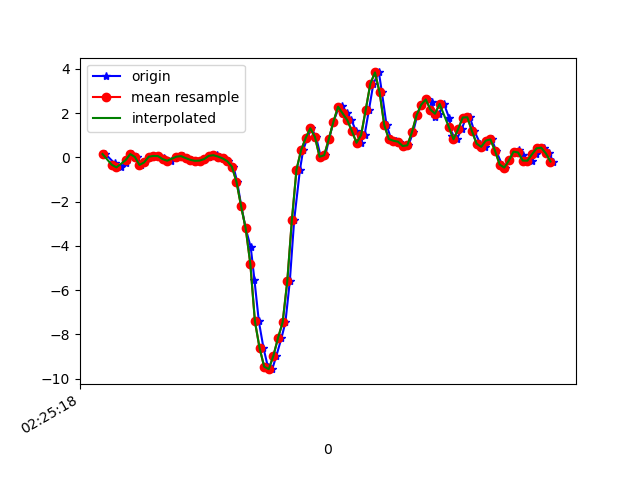

Values plotted in this chart, from the file beside it:
1617848718272, 544361891787688, 0.15585133, -0.27420062, -0.21126229
1617848718312, 544361910842136, -0.2608, 0.1143, -0.1538
1617848718318, 544361929837096, -0.4013, 0.06666, 0.08073
1617848718338, 544361948862488, -0.4477, -0.13, 0.1687
1617848718362, 544361967887864, -0.2327, 0.2023, 0.2334
1617848718369, 544361986938056, -0.0103, -0.2339, 0.1614
1617848718386, 544362005963416, 0.1534, 0.2621, -0.05732
1617848718408, 544362024958424, 0.0239, 0.223, -0.1453
1617848718426, 544362043981304, -0.3365, -0.1508, -0.2223
1617848718443, 544362063028952, -0.2241, 0.2621, -0.2565
1617848718462, 544362082051832, 0.0349, -0.1239, -0.1758
1617848718481, 544362101074680, 0.06911, -0.09705, -0.1575
1617848718500, 544362120097528, 0.06178, 0.1045, -0.1709
1617848718526, 544362139134680, -0.01153, -0.1068, -0.105
1617848718537, 544362158156920, -0.1349, -0.2583, -0.1062
1617848718557, 544362177179160, -0.1459, 0.1681, -0.1685
1617848718582, 544362196226168, 0.03734, 0.2072, -0.127
1617848718608, 544362215248376, 0.06056, -0.1093, -0.1819
1617848718623, 544362234255480, -0.02741, -0.08728, -0.2174
1617848718644, 544362253276984, -0.1068, 0.04467, -0.2174
1617848718663, 544362272323256, -0.1508, 0.1216, -0.2418
1617848718683, 544362291344696, -0.141, 0.1204, -0.2589
1617848718702, 544362310366264, -0.07261, 0.1461, -0.2748
1617848718723, 544362329394424, 0.04223, 0.1754, -0.2614
1617848718735, 544362348440952, 0.1058, 0.1937, -0.2369
1617848718754, 544362367462776, 0.1021, 0.2059, -0.1954
1617848718766, 544362386484536, 0.04223, 0.1998, -0.1538
1617848718785, 544362405531064, -0.04329, 0.1693, -0.1001
1617848718804, 544362424552824, -0.1655, 0.1449, -0.02678
1617848718827, 544362443588472, -0.4123, 0.1449, 0.07584
1617848718843, 544362462610680, -1.096, 0.129, 0.242
1617848718861, 544362481657784, -2.201, -0.01886, 0.4961
1617848718880, 544362500679992, -3.208, -0.1129, 0.7747
1617848718902, 544362519727032, -4.064, -0.2473, 1.105
1617848718918, 544362538747000, -5.542, -0.8154, 1.357
1617848718937, 544362557793976, -7.412, -1.867, 1.405
1617848718957, 544362576816120, -8.606, -2.905, 1.427
1617848718976, 544362595863096, -9.458, -3.818, 1.042
1617848718995, 544362614885304, -9.569, -4.477, 0.2677
1617848719013, 544362633893688, -8.961, -4.853, -0.5692
1617848719035, 544362652940280, -8.159, -5.132, -1.504
1617848719052, 544362671962040, -7.453, -5.073, -2.454
1617848719071, 544362691008632, -5.605, -4.621, -2.925
1617848719090, 544362710030456, -2.833, -4.063, -3.128
1617848719115, 544362729052216, -0.5515, -3.566, -3.066
1617848719129, 544362748082744, 0.3342, -3.319, -2.931
1617848719147, 544362767104120, 0.884, -3.059, -2.498
1617848719165, 544362786125560, 1.323, -2.377, -1.903
1617848719185, 544362805171704, 0.9219, -1.012, -0.9296
1617848719205, 544362824193080, 0.03246, 0.4026, -0.05488
1617848719225, 544362843223864, 0.1009, 1.604, 0.1699
1617848719241, 544362862244920, 0.8315, 2.693, 0.2933
1617848719260, 544362881290680, 1.613, 3.711, 0.6415
1617848719283, 544362900311608, 2.256, 4.701, 1.034
1617848719299, 544362919357496, 2.334, 5.593, 0.9445
1617848719318, 544362938361528, 1.99, 6.326, 0.6879
1617848719338, 544362957382200, 1.685, 6.835, 0.6794
1617848719358, 544362976427704, 1.197, 7.601, 0.8602
1617848719378, 544362995448376, 0.6653, 8.56, 1.087
1617848719395, 544363014493880, 1.015, 8.822, 1.241
1617848719414, 544363033514424, 2.163, 8.117, 1.078
... 42 more rows
